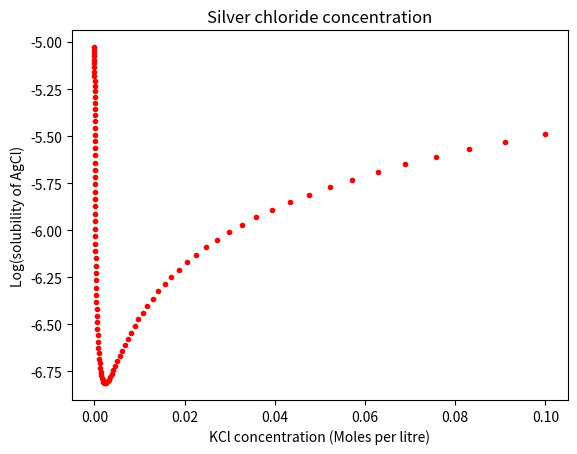

Write the Python code that produced this figure.
#Below is my starting points, with Ag+ = AgCl2- = 0, K+ and Cl- = x-range
import numpy as np
import matplotlib.pyplot as plt
import scipy.optimize as opt
initAg , initAgCl2, initCl , initK , datapts = 0 ,0 , 0.1 , 0.1 , 100
logxrange = np.logspace(-5 , -1 , num = datapts)
initparams = (initAg, initAgCl2, initCl, initK)
def AgCl_sol2(concentrations):
    (Ag_conc2, AgCl2_conc2, Cl_conc2, K_conc2) = concentrations
    firstEq = Ag_conc2 * Cl_conc2 - 1.82E-10
    secondEq = AgCl2_conc2 - Ag_conc2 * Cl_conc2 ** 2 * 1.78E5
    thirdEq = Ag_conc2 + K_conc2 - Cl_conc2 - AgCl2_conc2
    fourthEq = K_conc2 - K_conc2
    return[firstEq, secondEq, thirdEq, fourthEq]
solution = opt.fsolve(AgCl_sol2,initparams)
solubility = "{:.2E}".format(solution[0] + solution[1])
print("At a KCl concentration of", initK, "AgCl solubility is", solubility)
datapts=100
guess_array2 = tuple(zip(np.zeros(datapts),np.zeros(datapts),logxrange,logxrange))
out_array2 = []
silver_conc2 = []
silverchloride_conc2 = []
chloride_conc2 = []
potassium_conc2 = []

for num in range(0,datapts):
    out_array2.append(list(opt.fsolve(AgCl_sol2,guess_array2[num])))
    silver_conc2.append(out_array2[num][0])
    silverchloride_conc2.append(out_array2[num][1])    
    chloride_conc2.append(out_array2[num][2])
    potassium_conc2.append(out_array2[num][3])

total_solubility = np.add(silver_conc2, silverchloride_conc2)

plt.plot(potassium_conc2,np.log10(total_solubility),'r.')
plt.title("Silver chloride concentration")
plt.xlabel('KCl concentration (Moles per litre)')
plt.ylabel('Log(solubility of AgCl)')
plt.savefig('Fig7.4.eps')
plt.show()